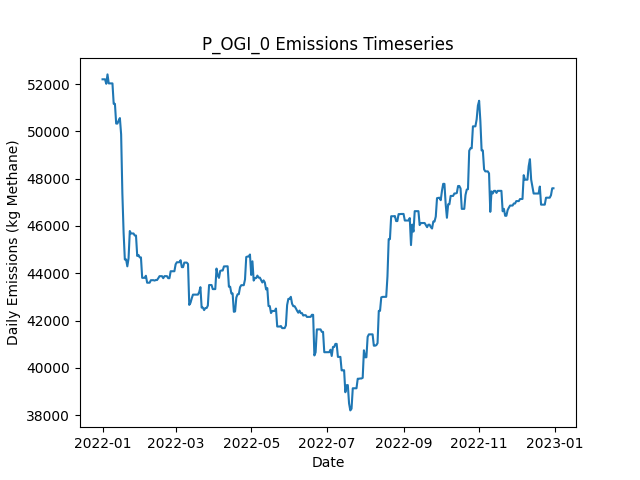

The table this chart was drawn from, first rows:
Date, Daily Emissions (Kg Methane), Daily Mitigable Emissions (Kg Methane), Daily Non-Mitigable Emissions (Kg Methan…, Daily Cost ($), Active Leaks, New Leaks, Leaks Repaired, Leaks Naturally Repaired, Leaks Tagged, Daily Repair Cost ($), Daily Natural Repair Cost ($), OGI Deployment Cost ($), OGI Sites flagged for Follow-Up, OGI Leaks tagged for repair, OGI Sites Visited, OGI Travel Time (Minutes), OGI Survey Time (Minutes)
2022-01-01, 52201, 5234, 46967, 2876, 268, 271, 0, 1, 13, 0.00000, 200, 2876, , 13, 3, 180, 300
2022-01-02, 52201, 5234, 46967, 2876, 268, 0, 0, 0, 19, 0.00000, 0.00000, 2876, , 19, 3, 180, 360
2022-01-03, 52201, 5234, 46967, 2876, 268, 0, 0, 0, 14, 0.00000, 0.00000, 2876, , 14, 3, 180, 300
2022-01-04, 52011, 5234, 46777, 2876, 270, 3, 0, 0, 21, 0.00000, 0.00000, 2876, , 21, 3, 180, 360
2022-01-05, 52409, 5234, 47174, 0.00000, 272, 2, 0, 0, 0, 0.00000, 0.00000, 0.00000, , 0, 0, 0, 0
2022-01-06, 52029, 5234, 46794, 0.00000, 270, 1, 0, 0, 0, 0.00000, 0.00000, 0.00000, , 0, 0, 0, 0
2022-01-07, 52029, 5234, 46794, 0.00000, 270, 0, 0, 0, 0, 0.00000, 0.00000, 0.00000, , 0, 0, 0, 0
2022-01-08, 52029, 5234, 46794, 0.00000, 270, 0, 0, 0, 0, 0.00000, 0.00000, 0.00000, , 0, 0, 0, 0
2022-01-09, 52029, 5234, 46794, 0.00000, 270, 0, 0, 0, 0, 0.00000, 0.00000, 0.00000, , 0, 0, 0, 0
2022-01-10, 51165, 5234, 45930, 0.00000, 269, 0, 0, 0, 0, 0.00000, 0.00000, 0.00000, , 0, 0, 0, 0
2022-01-11, 51165, 5234, 45930, 0.00000, 269, 0, 0, 0, 0, 0.00000, 0.00000, 0.00000, , 0, 0, 0, 0
2022-01-12, 50330, 5263, 45066, 0.00000, 269, 1, 0, 0, 0, 0.00000, 0.00000, 0.00000, , 0, 0, 0, 0
2022-01-13, 50330, 5264, 45066, 0.00000, 270, 1, 0, 0, 0, 0.00000, 0.00000, 0.00000, , 0, 0, 0, 0
2022-01-14, 50458, 5392, 45066, 0.00000, 271, 1, 0, 0, 0, 0.00000, 0.00000, 0.00000, , 0, 0, 0, 0
2022-01-15, 50562, 5392, 45170, 0.00000, 273, 2, 0, 0, 0, 0.00000, 0.00000, 0.00000, , 0, 0, 0, 0
2022-01-16, 49876, 4706, 45170, 5200, 248, 1, 26, 0, 0, 5200, 0.00000, 0.00000, , 0, 0, 0, 0
2022-01-17, 47382, 2212, 45170, 7200, 213, 1, 36, 0, 0, 7200, 0.00000, 0.00000, , 0, 0, 0, 0
2022-01-18, 45717, 1325, 44392, 6800, 179, 1, 34, 0, 0, 6800, 0.00000, 0.00000, , 0, 0, 0, 0
2022-01-19, 44580, 187.9, 44392, 9000, 136, 2, 45, 0, 0, 9000, 0.00000, 0.00000, , 0, 0, 0, 0
2022-01-20, 44588, 195.6, 44392, 0.00000, 138, 2, 0, 0, 0, 0.00000, 0.00000, 0.00000, , 0, 0, 0, 0
2022-01-21, 44294, 195.6, 44099, 0.00000, 137, 0, 0, 0, 0, 0.00000, 0.00000, 0.00000, , 0, 0, 0, 0
2022-01-22, 44629, 444.1, 44185, 0.00000, 139, 2, 0, 0, 0, 0.00000, 0.00000, 0.00000, , 0, 0, 0, 0
2022-01-23, 45787, 444.1, 45343, 0.00000, 141, 2, 0, 0, 0, 0.00000, 0.00000, 0.00000, , 0, 0, 0, 0
2022-01-24, 45683, 444.1, 45239, 0.00000, 140, 0, 0, 0, 0, 0.00000, 0.00000, 0.00000, , 0, 0, 0, 0
2022-01-25, 45683, 444.1, 45239, 0.00000, 140, 0, 0, 0, 0, 0.00000, 0.00000, 0.00000, , 0, 0, 0, 0
2022-01-26, 45683, 444.1, 45239, 0.00000, 140, 0, 0, 0, 0, 0.00000, 0.00000, 0.00000, , 0, 0, 0, 0
2022-01-27, 45597, 444.1, 45153, 0.00000, 139, 0, 0, 0, 0, 0.00000, 0.00000, 0.00000, , 0, 0, 0, 0
2022-01-28, 45597, 444.1, 45153, 0.00000, 139, 0, 0, 0, 0, 0.00000, 0.00000, 0.00000, , 0, 0, 0, 0
2022-01-29, 44733, 444.1, 44289, 0.00000, 138, 0, 0, 0, 0, 0.00000, 0.00000, 0.00000, , 0, 0, 0, 0
2022-01-30, 44776, 486.9, 44289, 0.00000, 140, 2, 0, 0, 0, 0.00000, 0.00000, 0.00000, , 0, 0, 0, 0
2022-01-31, 44672, 486.9, 44185, 0.00000, 139, 0, 0, 0, 0, 0.00000, 0.00000, 0.00000, , 0, 0, 0, 0
2022-02-01, 44672, 486.9, 44185, 0.00000, 139, 0, 0, 0, 0, 0.00000, 0.00000, 0.00000, , 0, 0, 0, 0
2022-02-02, 43808, 486.9, 43321, 0.00000, 138, 0, 0, 0, 0, 0.00000, 0.00000, 0.00000, , 0, 0, 0, 0
2022-02-03, 43808, 486.9, 43321, 0.00000, 138, 0, 0, 0, 0, 0.00000, 0.00000, 0.00000, , 0, 0, 0, 0
2022-02-04, 43808, 486.9, 43321, 0.00000, 138, 0, 0, 0, 0, 0.00000, 0.00000, 0.00000, , 0, 0, 0, 0
2022-02-05, 43895, 487.5, 43407, 0.00000, 140, 2, 0, 0, 0, 0.00000, 0.00000, 0.00000, , 0, 0, 0, 0
2022-02-06, 43601, 487.5, 43114, 0.00000, 139, 0, 0, 0, 0, 0.00000, 0.00000, 0.00000, , 0, 0, 0, 0
2022-02-07, 43601, 487.5, 43114, 0.00000, 139, 0, 0, 0, 0, 0.00000, 0.00000, 0.00000, , 0, 0, 0, 0
2022-02-08, 43602, 488, 43114, 0.00000, 140, 1, 0, 0, 0, 0.00000, 0.00000, 0.00000, , 0, 0, 0, 0
2022-02-09, 43706, 592.8, 43114, 0.00000, 141, 1, 0, 0, 0, 0.00000, 0.00000, 0.00000, , 0, 0, 0, 0
2022-02-10, 43709, 595, 43114, 0.00000, 142, 1, 0, 0, 0, 0.00000, 0.00000, 0.00000, , 0, 0, 0, 0
2022-02-11, 43709, 595, 43114, 0.00000, 142, 0, 0, 0, 0, 0.00000, 0.00000, 0.00000, , 0, 0, 0, 0
2022-02-12, 43691, 595, 43096, 0.00000, 142, 1, 0, 0, 0, 0.00000, 0.00000, 0.00000, , 0, 0, 0, 0
2022-02-13, 43715, 618.7, 43096, 0.00000, 143, 1, 0, 0, 0, 0.00000, 0.00000, 0.00000, , 0, 0, 0, 0
2022-02-14, 43715, 618.7, 43096, 0.00000, 143, 0, 0, 0, 0, 0.00000, 0.00000, 0.00000, , 0, 0, 0, 0
2022-02-15, 43792, 695.2, 43096, 0.00000, 145, 2, 0, 0, 0, 0.00000, 0.00000, 0.00000, , 0, 0, 0, 0
2022-02-16, 43878, 695.2, 43183, 0.00000, 146, 1, 0, 0, 0, 0.00000, 0.00000, 0.00000, , 0, 0, 0, 0
2022-02-17, 43878, 695.2, 43183, 0.00000, 146, 0, 0, 0, 0, 0.00000, 0.00000, 0.00000, , 0, 0, 0, 0
2022-02-18, 43878, 695.2, 43183, 0.00000, 146, 0, 0, 0, 0, 0.00000, 0.00000, 0.00000, , 0, 0, 0, 0
2022-02-19, 43792, 696.1, 43096, 0.00000, 146, 1, 0, 0, 0, 0.00000, 0.00000, 0.00000, , 0, 0, 0, 0
2022-02-20, 43879, 696.1, 43183, 0.00000, 147, 1, 0, 0, 0, 0.00000, 0.00000, 0.00000, , 0, 0, 0, 0
2022-02-21, 43879, 696.1, 43183, 0.00000, 147, 0, 0, 0, 0, 0.00000, 0.00000, 0.00000, , 0, 0, 0, 0
2022-02-22, 43879, 696.1, 43183, 0.00000, 147, 0, 0, 0, 0, 0.00000, 0.00000, 0.00000, , 0, 0, 0, 0
2022-02-23, 43792, 696.1, 43096, 0.00000, 146, 0, 0, 0, 0, 0.00000, 0.00000, 0.00000, , 0, 0, 0, 0
2022-02-24, 43792, 696.1, 43096, 0.00000, 146, 0, 0, 0, 0, 0.00000, 0.00000, 0.00000, , 0, 0, 0, 0
2022-02-25, 44086, 696.1, 43390, 0.00000, 147, 1, 0, 0, 0, 0.00000, 0.00000, 0.00000, , 0, 0, 0, 0
2022-02-26, 44086, 696.1, 43390, 0.00000, 147, 0, 0, 0, 0, 0.00000, 0.00000, 0.00000, , 0, 0, 0, 0
2022-02-27, 44086, 696.1, 43390, 0.00000, 147, 0, 0, 0, 0, 0.00000, 0.00000, 0.00000, , 0, 0, 0, 0
2022-02-28, 44086, 696.1, 43390, 0.00000, 147, 0, 0, 0, 0, 0.00000, 0.00000, 0.00000, , 0, 0, 0, 0
2022-03-01, 44380, 696.1, 43684, 0.00000, 148, 1, 0, 0, 0, 0.00000, 0.00000, 0.00000, , 0, 0, 0, 0
... 305 more rows
